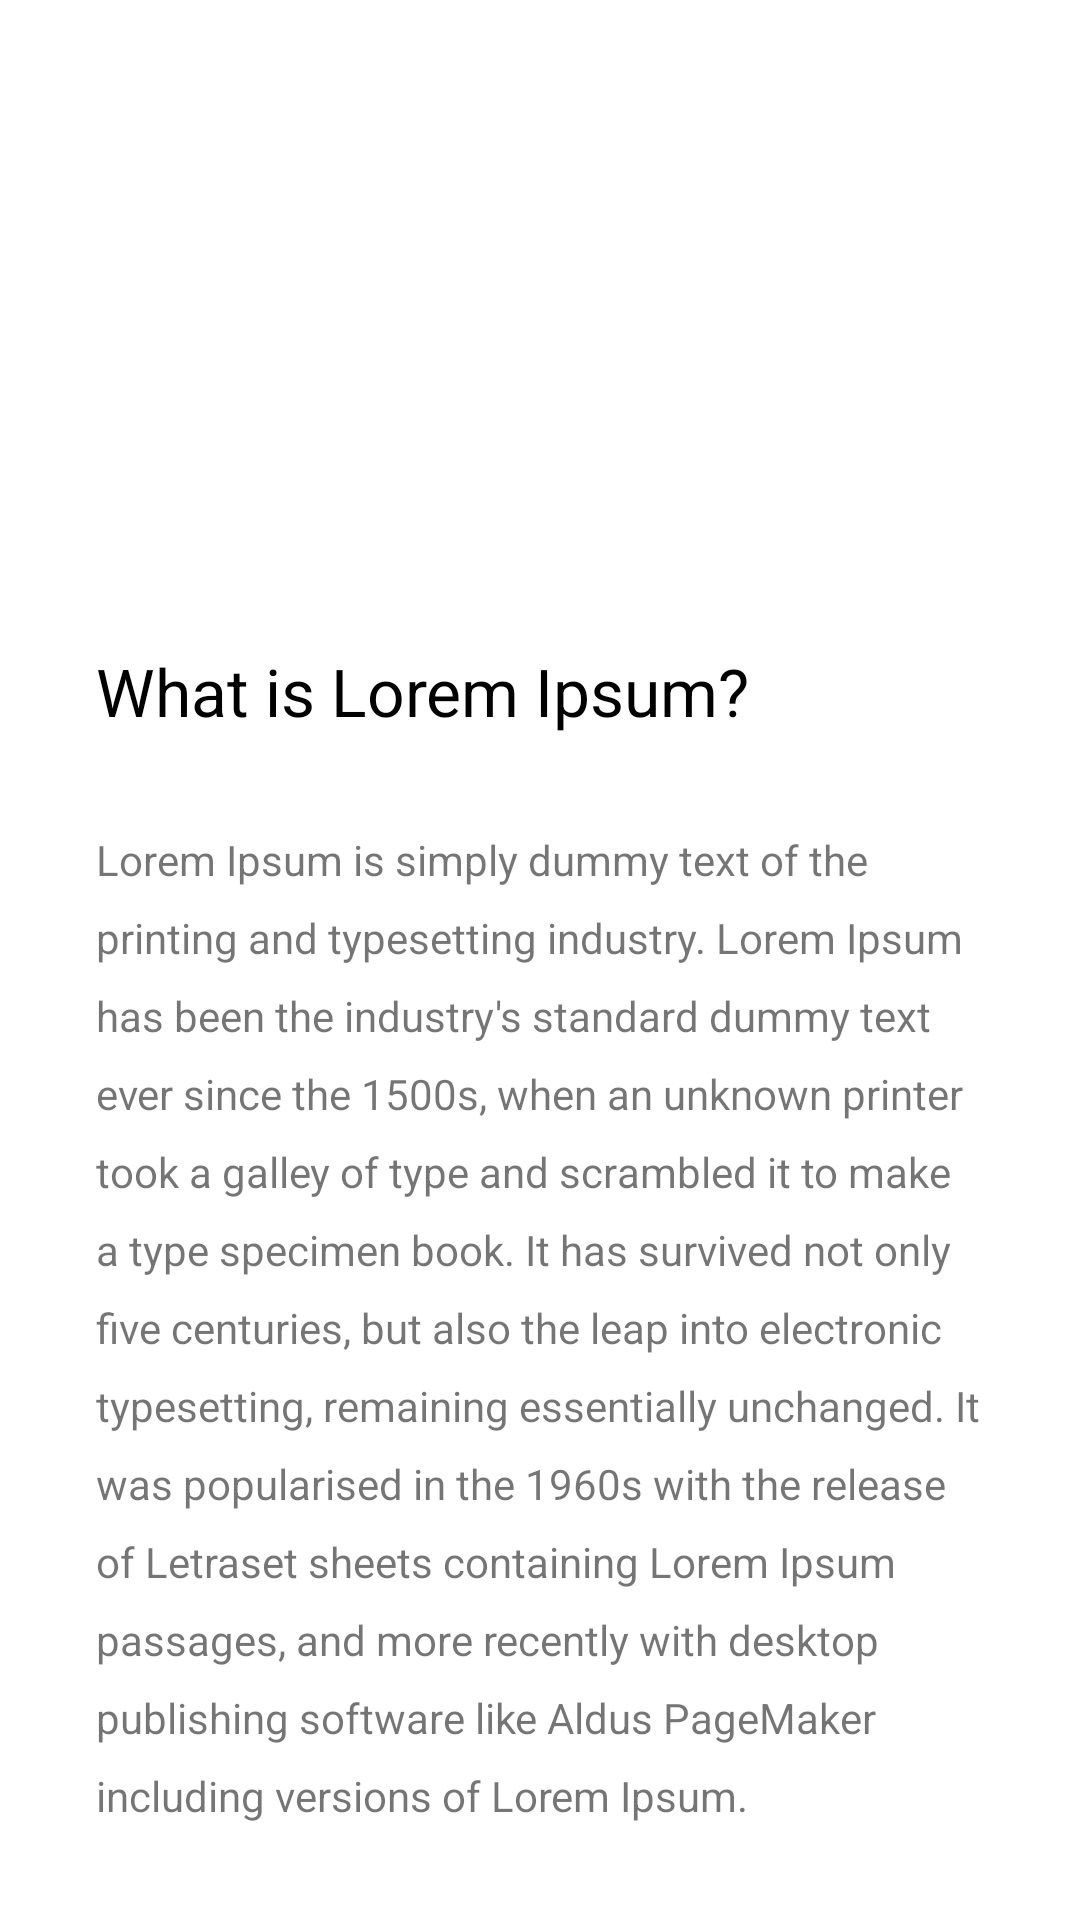

Produce the Android XML layout that renders to this screen, including the resource entries it uses.
<!-- AndroidManifest.xml: application theme AppTheme -->
<!-- res/layout/activity_main_motion_scene_end.xml -->
<?xml version="1.0" encoding="utf-8"?>
<androidx.constraintlayout.widget.ConstraintLayout xmlns:android="http://schemas.android.com/apk/res/android"
    xmlns:app="http://schemas.android.com/apk/res-auto"
    xmlns:tools="http://schemas.android.com/tools"
    android:layout_width="match_parent"
    android:layout_height="match_parent"
    android:background="@android:color/white"
    tools:context=".MainActivity">

    <ImageView
        android:id="@+id/header_image"
        android:layout_width="0dp"
        android:layout_height="0dp"
        android:scaleType="centerCrop"
        android:src="@drawable/sample_image"
        app:layout_constraintBottom_toTopOf="@+id/content_layout"
        app:layout_constraintEnd_toEndOf="parent"
        app:layout_constraintStart_toStartOf="parent"
        app:layout_constraintTop_toTopOf="parent"
        tools:ignore="ContentDescription" />

    <LinearLayout
        android:id="@+id/content_layout"
        android:layout_width="0dp"
        android:layout_height="wrap_content"
        android:orientation="vertical"
        app:layout_constraintBottom_toBottomOf="parent"
        app:layout_constraintEnd_toEndOf="parent"
        app:layout_constraintStart_toStartOf="parent">

        <TextView
            android:id="@+id/textView"
            android:layout_width="match_parent"
            android:layout_height="wrap_content"
            android:paddingStart="32dp"
            android:paddingEnd="32dp"
            android:paddingBottom="32dp"
            android:text="@string/lorem_ipsum"
            app:lineHeight="26dp" />

    </LinearLayout>

    <LinearLayout
        android:id="@+id/title_layout"
        android:layout_width="0dp"
        android:layout_height="wrap_content"
        android:background="@drawable/title_layout_background"
        android:orientation="vertical"
        app:layout_constraintBottom_toBottomOf="@+id/header_image"
        app:layout_constraintEnd_toEndOf="parent"
        app:layout_constraintStart_toStartOf="parent">

        <TextView
            android:id="@+id/textView2"
            android:layout_width="match_parent"
            android:layout_height="wrap_content"
            android:padding="32dp"
            android:text="@string/what_is_lorem_ipsum"
            android:textColor="@android:color/background_dark"
            android:textSize="22sp" />
    </LinearLayout>

</androidx.constraintlayout.widget.ConstraintLayout>
<!-- resources referenced by this layout -->
<resources>
  <string name="lorem_ipsum">Lorem Ipsum is simply dummy text of the printing and typesetting industry. Lorem Ipsum has been the industry\'s standard dummy text ever since the 1500s, when an unknown printer took a galley of type and scrambled it to make a type specimen book. It has survived not only five centuries, but also the leap into electronic typesetting, remaining essentially unchanged. It was popularised in the 1960s with the release of Letraset sheets containing Lorem Ipsum passages, and more recently with desktop publishing software like Aldus PageMaker including versions of Lorem Ipsum. </string>
  <string name="what_is_lorem_ipsum">What is Lorem Ipsum?</string>
  <style name="AppTheme" parent="Theme.AppCompat.Light.NoActionBar">
          
          <item name="colorPrimary">@color/colorPrimary</item>
          <item name="colorPrimaryDark">@color/colorPrimaryDark</item>
          <item name="colorAccent">@color/colorAccent</item>
          <item name="android:windowTranslucentStatus">true</item>
      </style>
  <!-- not gathered from this repository: default colours our renderer supplied (Android Studio template values) -->
  <color name="colorPrimary">#FF6200EE</color>
  <color name="colorPrimaryDark">#FF3700B3</color>
  <color name="colorAccent">#FF03DAC5</color>
</resources>
